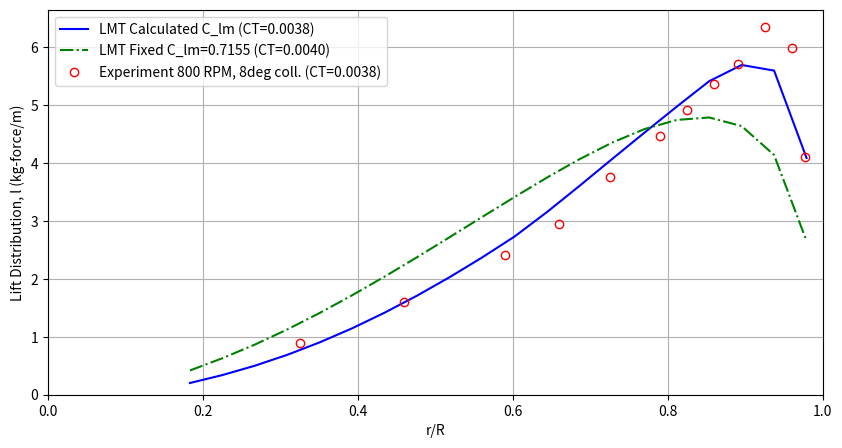
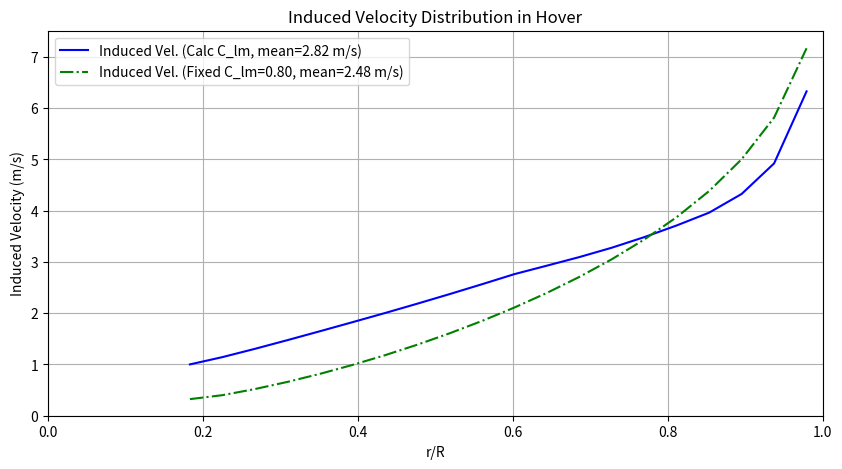

Reproduce these figures in Python, in order.
import numpy as np
import matplotlib.pyplot as plt
from scipy.interpolate import interp1d, RectBivariateSpline

# --- Constants ---
RHO = 1.225  # Air density (kg/m^3)

class RotorBladeLMT:
    def __init__(self, R, blade_root_R,num_blades, chord_dist, twist_dist, pitch_0_75,
                 Omega, num_stations=40, airfoil_lift_slope=2*np.pi):
        self.R = R
        self.blade_root_R = blade_root_R
        self.b = num_blades # Number of blades
        self.Omega = Omega
        self.num_stations = num_stations

        # Discretize blade
        # x_coords are the START of each segment/root of elliptic wing
        # x_nodes are the midpoints of these segments for BET, and also tip of elliptic wing
        self.x_eta = np.linspace(self.blade_root_R/self.R, 1.0, num_stations + 1) # Nodes from 0.1625R to R
        self.x_coords = np.array(self.x_eta[:-1]) # Radial stations (roots of elliptic wings, start of segments)
        self.segment_widths = np.array(np.diff(self.x_eta))
        self.x_mid_points = np.array(self.x_coords + self.segment_widths / 2) # Midpoints of segments
        
        print(f"Debug - x_eta: {self.x_eta}")
        print(f"Debug - x_coords: {self.x_coords}")
        print(f"Debug - segment_widths: {self.segment_widths}")
        print(f"Debug - x_mid_points: {self.x_mid_points}")
        print(f"Debug - x_mid_points type: {type(self.x_mid_points)}")

        if callable(chord_dist):
            self.c_dist = np.array(chord_dist(self.x_mid_points))
        elif isinstance(chord_dist, (int, float)):
            self.c_dist = np.full(self.num_stations, chord_dist)
        else:
            self.c_dist = np.array(chord_dist)

        # Twist distribution and collective pitch
        # twist_dist is function deg(eta), pitch_0_75 is in degrees
        # Total pitch = collective_at_0.75 - twist_at_0.75 + twist_at_eta
        if callable(twist_dist):
            twist_at_0_75 = twist_dist(0.75)
            twist_values = np.array([twist_dist(x) for x in self.x_mid_points])
            self.theta_dist_rad = np.deg2rad(pitch_0_75 - twist_at_0_75 + twist_values)
        else: # Assuming pitch_0_75 is the actual pitch distribution if twist_dist is None
            # Convert pitch_0_75 to radians and create an array of the same size as x_mid_points
            pitch_rad = np.deg2rad(pitch_0_75)
            self.theta_dist_rad = np.full(self.num_stations, pitch_rad, dtype=np.float64)
            print(f"Debug - theta_dist_rad shape: {self.theta_dist_rad.shape}")
            print(f"Debug - theta_dist_rad type: {type(self.theta_dist_rad)}")
            print(f"Debug - theta_dist_rad: {self.theta_dist_rad}")

        if callable(airfoil_lift_slope):
            self.a_lift_slope_dist = airfoil_lift_slope(self.x_mid_points)
        else:
            self.a_lift_slope_dist = np.full_like(self.x_mid_points, airfoil_lift_slope)

        # Elliptic wing properties
        # self.x_coords are the roots x_i of the elliptic wings
        self.b_i = self.R * (1.0 - self.x_coords) # Span of i-th elliptic wing (Eq. 32)

        # Precompute H function integrator components (from Appendix A-1, A-3)
        # g(x,y) = 0.5 * (x*sqrt(1-x^2) + asin(x) - y*sqrt(1-y^2) - asin(y))
        # H(x,y) = -C_i/3 * ((1-x)^1.5 - (1-y)^1.5) + V_ic * g(x,y)
        # For LMT, C_i (related to circulation coefficient) is not used directly like this
        # Instead, H is derived from integrating sqrt(1-xi^2) for m_i (Eq. 47)
        # The H in appendix A.3-7 for m_i comes from int(sqrt(1-xi^2))dx
        # Integral of sqrt(1-x^2)dx = 0.5 * (x*sqrt(1-x^2) + asin(x))

        
        def H_integrand_func(xi_val):
            # xi_val is a scalar or array
            # Handles cases where xi_val is outside [-1, 1] by clipping for sqrt
            # However, xi should always be within [-1, 1] by definition of elliptic wing
            xi_clipped = np.clip(xi_val, -1.0, 1.0)
            return 0.5 * (xi_clipped * np.sqrt(1 - xi_clipped**2) + np.arcsin(xi_clipped))

        self.H_integrand_func = H_integrand_func
        
        # Data for C_lm (attenuation coefficient) from a typical Fig 14 in PDF
        # Z/R values for columns, r/R values for rows
        # This is a crude digitization. A proper source or function would be better.
        self.clm_r_R_pts = np.array([0.2, 0.6, 0.8, 0.9, 0.95, 0.975, 1.0]) # approximating Fig 14 r/R
        self.clm_Z_R_pts = np.array([0.0, 0.1, 0.2, 0.3, 0.4, 0.5, 0.75, 1.0, 1.5, 2.0])
        # C_lm values, digitized crudely
        # clm_data = np.array([
        #     [1.0, 0.82, 0.70, 0.60, 0.52, 0.45, 0.35, 0.28, 0.18, 0.13], # r/R=0.2
        #     [1.0, 0.85, 0.75, 0.67, 0.60, 0.54, 0.43, 0.35, 0.23, 0.17], # r/R=0.6
        #     [1.0, 0.88, 0.79, 0.72, 0.66, 0.60, 0.49, 0.40, 0.27, 0.20], # r/R=0.8
        #     [1.0, 0.90, 0.83, 0.77, 0.71, 0.66, 0.55, 0.46, 0.31, 0.23], # r/R=0.9
        #     [1.0, 0.92, 0.86, 0.81, 0.76, 0.71, 0.60, 0.51, 0.35, 0.26], # r/R=0.95
        #     [1.0, 0.93, 0.88, 0.84, 0.79, 0.75, 0.64, 0.55, 0.38, 0.29], # r/R=0.975
        #     [1.0, 0.93, 0.88, 0.84, 0.79, 0.75, 0.64, 0.55, 0.38, 0.29]  # r/R=1.0 (approx)
        # ])
        # clm_data = np.array([
        #             [1.0, 0.88, 0.76, 0.66, 0.58, 0.52, 0.40, 0.33, 0.23, 0.18], # r/R=0.2
        #             [1.0, 0.91, 0.82, 0.74, 0.67, 0.61, 0.50, 0.42, 0.30, 0.24], # r/R=0.6
        #             [1.0, 0.93, 0.86, 0.79, 0.73, 0.68, 0.58, 0.50, 0.36, 0.28], # r/R=0.8
        #             [1.0, 0.94, 0.88, 0.82, 0.77, 0.72, 0.63, 0.56, 0.42, 0.34], # r/R=0.9
        #             [1.0, 0.95, 0.90, 0.85, 0.80, 0.76, 0.68, 0.61, 0.47, 0.39], # r/R=0.95
        #             [1.0, 0.95, 0.91, 0.86, 0.82, 0.78, 0.71, 0.65, 0.51, 0.43], # r/R=0.975
        #             [1.0, 0.96, 0.92, 0.88, 0.84, 0.80, 0.73, 0.68, 0.54, 0.46]  # r/R=1.0 (approximated from graph)
        #         ])
        # C_lm values calculated from the NACA TR 1184 hover model in naca_caluculated_and_plot.py
        clm_data = np.array([
            [1.0000, 0.8975, 0.7983, 0.7052, 0.6201, 0.5441, 0.3926, 0.2876, 0.1656, 0.1045], # r/R=0.2
            [1.0000, 0.8613, 0.7348, 0.6269, 0.5377, 0.4645, 0.3325, 0.2470, 0.1480, 0.0965], # r/R=0.6
            [1.0000, 0.7880, 0.6301, 0.5214, 0.4433, 0.3839, 0.2813, 0.2147, 0.1344, 0.0901], # r/R=0.8
            [1.0000, 0.6817, 0.5270, 0.4397, 0.3798, 0.3340, 0.2524, 0.1969, 0.1268, 0.0865], # r/R=0.9
            [1.0000, 0.5775, 0.4583, 0.3926, 0.3454, 0.3078, 0.2376, 0.1878, 0.1229, 0.0846], # r/R=0.95
            [1.0000, 0.5077, 0.4209, 0.3683, 0.3280, 0.2947, 0.2302, 0.1832, 0.1209, 0.0836], # r/R=0.975
            [1.0000, 0.4303, 0.3828, 0.3438, 0.3105, 0.2815, 0.2228, 0.1787, 0.1189, 0.0827], # r/R=1.0
        ])
        # C_lm values calculated from the NACA TR 1184 hover model with verified mode in naca_caluculated_and_plot.py
        # clm_data = np.array([
        #     [1.0000, 0.8975, 0.7983, 0.7052, 0.6202, 0.5441, 0.3926, 0.2876, 0.1656, 0.1045], # r/R=0.2
        #     [1.0000, 0.8613, 0.7348, 0.6269, 0.5377, 0.4645, 0.3325, 0.2470, 0.1480, 0.0965], # r/R=0.6
        #     [1.0000, 0.7880, 0.6301, 0.5214, 0.4433, 0.3839, 0.2813, 0.2147, 0.1344, 0.0901], # r/R=0.8
        #     [1.0000, 0.6817, 0.5270, 0.4397, 0.3798, 0.3340, 0.2524, 0.1969, 0.1268, 0.0865], # r/R=0.9
        #     [1.0000, 0.5775, 0.4583, 0.3926, 0.3454, 0.3078, 0.2376, 0.1878, 0.1229, 0.0846], # r/R=0.95
        #     [1.0001, 0.5078, 0.4210, 0.3683, 0.3280, 0.2947, 0.2302, 0.1833, 0.1209, 0.0837], # r/R=0.975
        #     [0.0095, 0.0041, 0.0036, 0.0033, 0.0029, 0.0027, 0.0021, 0.0017, 0.0011, 0.0008], # r/R=1.0
        # ])


        self.clm_interpolator = RectBivariateSpline(self.clm_r_R_pts, self.clm_Z_R_pts, clm_data, kx=1, ky=1)


    def get_C_lm(self, r_R_station, Z_R):
        # r_R_station is eta, Z_R is normalized wake distance
        # Clamp Z_R to avoid extrapolation issues with sparse data
        Z_R_clipped = np.clip(Z_R, self.clm_Z_R_pts.min(), self.clm_Z_R_pts.max())
        r_R_clipped = np.clip(r_R_station, self.clm_r_R_pts.min(), self.clm_r_R_pts.max())
        return self.clm_interpolator(r_R_clipped, Z_R_clipped, grid=False)

    # g function from Appendix A-1 (A.1-5)
    def g(self, x, y):
        return 0.5 * (x*np.sqrt(1-x**2) + np.arcsin(x) - y*np.sqrt(1-y**2) - np.arcsin(y))

    # C_i function from Appendix A-3 (A.3-2)
    def C_i(self, x_i):
        return self.Omega * self.R * (1 - x_i) / 2.0 # x_i is non-dimensional root coordinate of i-th elliptic wing
    
    # H function from Appendix A-3 (A.3-6, A.3-7)
    def H(self, x_i, V_i_c, x, y):
        return -self.C_i(x_i)/3.0 * ((1-x)**1.5 - (1-y)**1.5) + self.g(x,y) * V_i_c

    # These are used in the solve_delta_v_one_blade_gemini method

    def get_V_i_c(self, x_i_root_nondim):
        """
        Calculates V_i,c, the airspeed at the center of the span of the i-th elliptic wing.
        Corresponds to Eq. (33) or A.3-2. For hover, V (forward speed) is 0.
        """
        return self.Omega * self.R * (1 + x_i_root_nondim) / 2.0

    # def calculate_H_integral_for_A3(self, xi_upper, xi_lower):
    #     """
    #     Calculates the H integral term from the denominator of K_i in A.3-8/A.3-9.
    #     This is Integral_{xi_lower}^{xi_upper} sqrt(1-xi^2) d(xi).
    #     It uses your existing H_integrand_func.
    #     """
    #     # self.H_integrand_func already clips the inputs to [-1, 1]
    #     return self.H_integrand_func(xi_upper) - self.H_integrand_func(xi_lower)

    def get_local_xi(self, x_global_nondim, x_i_root_nondim):
        """
        Transforms a global blade station x to the local coordinate xi for the i-th elliptic wing.
        Corresponds to Eq. (35).
        """
        denominator = 1.0 - x_i_root_nondim
        if abs(denominator) < 1e-9:
            return 0.0 # Wing has zero span, xi is undefined but can be set to 0.
        return (2 * x_global_nondim - (1 + x_i_root_nondim)) / denominator    
    
    # The following helper function to be used with solve_delta_v_one_blade_gemini
    def get_m_i_avg_on_strip_k(self, i_wing, k_strip):
        """
        Calculates the average mass flow rate (kg/s) of the i-th elliptic wing
        over the k-th strip, based on an approximation of Eq. (47).
        
        Args:
            i_wing (int): The index of the virtual elliptic wing (0 to n-1).
            k_strip (int): The index of the blade strip being analyzed (0 to n-1).
            
        Returns:
            float: The average mass flow rate in kg/s.
        """
        # Properties of the i-th elliptic wing
        x_i_root = self.x_coords[i_wing]
        b_i_span = self.b_i[i_wing] # Physical span in meters
        V_i_c = self.get_V_i_c(x_i_root)

        # Properties of the k-th strip (where the evaluation is happening)
        x_k_mid = self.x_mid_points[k_strip]
        U_k_strip = self.Omega * self.R * x_k_mid

        # Check if the strip midpoint is even within the elliptic wing's span
        if x_k_mid < x_i_root:
            return 0.0 # No contribution

        # Calculate the local xi coordinate for the strip's midpoint on the i-th wing
        xi_k_on_i = self.get_local_xi(x_k_mid, x_i_root)
        
        # The geometric factor from the elliptic distribution
        # Ensure argument to sqrt is non-negative
        sqrt_val = 1.0 - xi_k_on_i**2
        if sqrt_val < 0:
            geom_factor = 0.0
        else:
            geom_factor = np.sqrt(sqrt_val)

        # Airspeed ratio
        airspeed_ratio = U_k_strip / V_i_c if V_i_c > 1e-6 else 1.0

        # The integrand of Eq. (47) evaluated at the strip midpoint
        # Units: (kg/m^3) * (m/s) * m = kg/s
        m_i_avg = RHO * V_i_c * b_i_span * airspeed_ratio * geom_factor
        
        # The formula in the PDF is an integral over the strip, divided by the strip width.
        # Since we are approximating the integral by taking the value at the midpoint,
        # this value itself is the average value.
        # Integral I(x)dx / Delta_x ≈ I(x_mid)*Delta_x / Delta_x = I(x_mid)
        
        return m_i_avg

    # Replace your existing solve_delta_v_one_blade with this one.

    def solve_delta_v_one_blade_gemini(self, v_total_at_blade_rad):
        """
        Solves for delta_v_i using a dimensionally consistent algebraic force balance.
        This version balances forces PER UNIT SPAN (N/m).
        """
        delta_v = np.zeros(self.num_stations)
        
        U_prime = self.Omega * self.R * self.x_mid_points

        for k_wing in range(self.num_stations):
            # Properties for the k_wing-th strip
            U_k_prime = U_prime[k_wing]
            theta_k_prime = self.theta_dist_rad[k_wing]
            c_k_prime = self.c_dist[k_wing]
            a_k_prime = self.a_lift_slope_dist[k_wing]
            strip_width_dim = self.segment_widths[k_wing] * self.R

            # --- Numerator Calculation (Units: N/m) ---
            
            # Part 1: Aerodynamic driving term from geometric pitch
            num_term_aero_drive = 0.5 * RHO * U_k_prime**2 * c_k_prime * a_k_prime * theta_k_prime

            # Part 2: Aerodynamic damping from known total inflow (wake + previous self-induced)
            # v_total_at_blade_rad is the total inflow from the previous main iteration.
            num_term_aero_damp = 0.5 * RHO * U_k_prime * c_k_prime * a_k_prime * v_total_at_blade_rad[k_wing]

            # Part 3: Momentum effect from previous elliptic wings
            sum_mom_prev_wings_per_span = 0.0
            for j_wing in range(k_wing):
                m_j_avg_k = self.get_m_i_avg_on_strip_k(j_wing, k_wing) # m_j_avg over strip k
                # (2 * m * dv) is Force (N). Divide by strip width to get N/m.
                sum_mom_prev_wings_per_span += (2 * m_j_avg_k * delta_v[j_wing]) / strip_width_dim
            
            numerator = num_term_aero_drive - num_term_aero_damp - sum_mom_prev_wings_per_span

            # --- Denominator Calculation (Coefficient of Δv_k, Units: kg/(m*s)) ---
            
            # Part 1: From aerodynamic lift's dependence on Δv_k
            # dL/d(phi) * d(phi)/d(Δv_k) = (0.5*rho*U^2*c*a) * (1/U) = 0.5*rho*U*c*a
            denom_term_aero = 0.5 * RHO * U_k_prime * c_k_prime * a_k_prime

            # Part 2: From momentum equation's dependence on Δv_k
            m_k_avg_k = self.get_m_i_avg_on_strip_k(k_wing, k_wing) # m_k_avg over strip k
            # d(MomentumRate/Span)/d(Δv_k) = (2 * m_k_avg_k) / strip_width_dim
            denom_term_momentum = (2 * m_k_avg_k) / strip_width_dim
            
            denominator = denom_term_aero + denom_term_momentum
            
            if abs(denominator) < 1e-9:
                delta_v[k_wing] = 0.0
            else:
                delta_v[k_wing] = numerator / denominator
                
        return delta_v
    
    def solve_delta_v_one_blade(self, v_lm): 
        """
        Solves for delta_v_i for a single blade, given the total incident induced velocity.
        Uses Appendix A-3 (Eq. A.3-8, A.3-9).
        v_total_at_blade_rad: induced velocity at blade element midpoints from all sources, 
        v_lprime_mprime_j.
        """
        delta_v = np.zeros(self.num_stations)
        
        # For hover, V_N = 0 (no climb/descent), U_i' = Omega * R * x_i'_c (Eq. 40 simplified)
        # x_i'_c are self.x_mid_points
        V_N = 0.0
        U_prime = self.Omega * self.R * self.x_mid_points # Airspeed at segment midpoints

        # Iterate for each segment (i_prime in PDF notation)
        for i_prime in range(self.num_stations): # i_prime is 0 to num_stations-1
            # This i_prime corresponds to the i-th *strip* in Appendix A-3 terms
            # And we are solving for delta_v[i_prime]
            
            # Properties for the i_prime-th strip (blade element theory part)
            x_i_prime_c = self.x_mid_points[i_prime]
            U_i_prime = U_prime[i_prime]
            theta_i_prime = self.theta_dist_rad[i_prime]
            c_i_prime = self.c_dist[i_prime]
            a_i_prime = self.a_lift_slope_dist[i_prime]
            
            # Inflow angle phi_i_prime (Eq. 45)
            # v_total_at_blade_rad[i_prime] includes self-induction from Delta_v_0 to Delta_v_{i-1}
            # and the wake contribution.
            # For solving Delta_v_k, we need the sum of Delta_v_0 to Delta_v_k (approx)
            # This makes it slightly implicit. Let's use current v_total for phi.
            # if U_i_prime < 1e-6 : # Avoid division by zero if Omega or R or x_mid is zero
            #     phi_i_prime = 0
            # else:
            #     phi_i_prime = v_total_at_blade_rad[i_prime] / U_i_prime

            # Numerator term based on Blade Element Theory (LHS of balance, from Eq. 39)
            # L_bet_strip = 0.5 * RHO * U_i_prime**2 * c_i_prime * a_i_prime * (theta_i_prime - phi_i_prime)
            # This term from Appendix A-3 (A.3-8, A.3-9) is (theta * U - V_N - v_inflow_m)
            # where v_inflow_m is sum of previous delta_v contributions.
            # For hover, V_N = 0. v_inflow_m = sum_{j=0}^{i-1} delta_v[j] * H_contrib_j
            
            # Sum of known delta_v contributions to inflow at station i_prime
            # And sum of m_i * delta_v_i for RHS of Eq 39
            sum_LHS_known_dv_terms = 0 # Sum of Δv_j * H(ξ_kj_upper, ξ_kj_lower) for j < i_prime
            sum_RHS_m_dv_terms = 0 # Sum of 2 * m_i * Δv_i for i < i_prime
            x_strip_start = self.x_eta[i_prime]
            x_strip_end   = self.x_eta[i_prime+1]

            x_i_root = self.x_coords[i_prime]
            V_i_c = self.Omega * self.R * (1 + x_i_root) / 2.0
            xi_ii_prime_lower = (2*x_strip_start - (1+x_i_root)) / (1-x_i_root) if (1-x_i_root) !=0 else 0 # Eq A.3-4
            xi_ii_prime_upper = (2*x_strip_end - (1+x_i_root)) / (1-x_i_root) if (1-x_i_root) !=0 else 0 # Eq A.3-3
            
            # Ensure xi within [-1,1] for physical validity of elliptic wing theory
            xi_ii_prime_lower = np.clip(xi_ii_prime_lower, -1.0, 1.0)
            xi_ii_prime_upper = np.clip(xi_ii_prime_upper, -1.0, 1.0)

            numerator = U_i_prime*theta_i_prime - V_N - v_lm[i_prime]
            # denominator = 1 + 2*self.R*(1 - x_i_root)**2/(a_i_prime*c_i_prime*self.segment_widths[i_prime]*U_i_prime)*self.H(x_i_root, V_i_c, xi_ii_prime_upper, xi_ii_prime_lower)
            if i_prime > 0:
                for i_wing in range(i_prime): # i_wing-th eliptic wing from 0 to i_prime-1
                    # Elliptic wing i_wing has root x_i_root = self.x_coords[i_wing]
                    # Strip i_prime is between x_eta[i_prime] and x_eta[i_prime+1]
                    
                    # V_i_c for m_i (Eq. 33 simplified for hover)
                    x_i_root = self.x_coords[i_wing] # root of elliptic wing i_wing
                    V_i_c = self.Omega * self.R * (1 + x_i_root) / 2.0
                    
                    # Calculate m_i for elliptic wing i_wing evaluated over strip i_prime (Eq. 47)
                    # xi_lower/upper for transforming strip i_prime's bounds to elliptic wing i_wing's coords
                    # Eq 35: xi = (2x - (1+x_i))/(1-x_i)

                    xi_ii_prime_lower = (2*x_strip_start - (1+x_i_root)) / (1-x_i_root) if (1-x_i_root) !=0 else 0 # Eq A.3-4
                    xi_ii_prime_upper = (2*x_strip_end - (1+x_i_root)) / (1-x_i_root) if (1-x_i_root) !=0 else 0 # Eq A.3-3
                    
                    # Ensure xi within [-1,1] for physical validity of elliptic wing theory
                    xi_ii_prime_lower = np.clip(xi_ii_prime_lower, -1.0, 1.0)
                    xi_ii_prime_upper = np.clip(xi_ii_prime_upper, -1.0, 1.0)

                    numerator -= (1 + 2*self.R*(1 - x_i_root)**2/(a_i_prime*c_i_prime*self.segment_widths[i_prime]*U_i_prime)*self.H(x_i_root, V_i_c, xi_ii_prime_upper, xi_ii_prime_lower))*delta_v[i_wing] 
                    # denominator = 1 + 2*self.R*(1 - x_i_root)**2/(a_i_prime*c_i_prime*self.segment_widths[i_prime]*U_i_prime)*self.H(x_i_root, V_i_c, xi_ii_prime_upper, xi_ii_prime_lower)


                        
                #     # Integral part for m_i_bar (H function from Appendix A.3-7)
                #     # This represents integral(sqrt(1-xi^2)) d(xi) * (U_i_prime/V_i_c)
                #     # but Eq 47 has (Omega*R*x + Vsin(psi)) / V_i_c. For hover, (Omega*R*x_i_prime_c)/V_i_c                # The H in Appendix A-3 (A.3-6, A.3-7) is directly related to m_i
                #     # m_i = rho * pi * (R*(1-x_i)/2)^2 * V_i,c * H_from_integral_of_sqrt_1_minus_xi_sq
                #     # Let's use Eq 47 properly for m_i
                #     term_H = self.H_integrand_func(xi_ii_prime_upper) - self.H_integrand_func(xi_ii_prime_lower)
                    
                #     # Airspeed ratio for Eq 47: (Omega*R*x_i_prime_c + V*np.sin(psi_j))/ V_i_c. V = 0 for hovering.
                #     airspeed_ratio_for_mi = (self.Omega * self.R * x_i_prime_c) / V_i_c if V_i_c != 0 else 1.0
                    
                #     m_i_over_strip_i_prime = (RHO * np.pi * (self.b_i[i_wing]/2.0)**2 * V_i_c) * airspeed_ratio_for_mi * term_H / self.segment_widths[i_prime] # Average m_j over strip
                    
                #     # m_i_over_strip_i_prime = RHO*self.R/(2.0*self.segment_widths[i_prime])*(1-x_i_root)**2*self.H(x_i_root, V_i_c, xi_ii_prime_upper, xi_ii_prime_lower)
                    
                #     sum_RHS_m_dv_terms += 2 * m_i_over_strip_i_prime * delta_v[i_wing]

                #     # Contribution of delta_v[i_wing] to induced velocity at x_i_prime_c
                #     # This is 1 if x_i_prime_c is within span of elliptic wing i_wing, 0 otherwise
                #     # Span of elliptic wing i_wing is [x_i_root, 1.0]
                #     if x_i_prime_c >= x_i_root - 1e-6 : # x_i_prime_c is covered by wing i
                #         sum_LHS_known_dv_terms += delta_v[i_wing] 
                # # Now solve for delta_v[i_prime]
                # # L_bet_strip = sum_RHS_m_dv_terms + 2 * m_k_over_strip_k * delta_v[i_prime]
                # # And phi_k_prime depends on delta_v[i_prime]
                # # L_bet_strip = A * (theta_i_prime - (sum_LHS_known_dv_terms + delta_v[i_prime]) / U_i_prime)
                # # A * (theta_i_prime - sum_LHS_known_dv_terms/U_i_prime - delta_v[i_prime]/U_i_prime) = sum_RHS_m_dv_terms + 2*m_k*delta_v[i_prime]
                # # A*theta_mod - A*delta_v[i_prime]/U_i_prime = sum_RHS_m_dv_terms + 2*m_k*delta_v[i_prime]
                # # A*theta_mod - sum_RHS_m_dv_terms = delta_v[i_prime] * (A/U_i_prime + 2*m_k)
                
                # A_const = 0.5 * RHO * U_i_prime**2 * c_i_prime * a_i_prime
                # theta_modified = theta_i_prime - sum_LHS_known_dv_terms / U_i_prime if U_i_prime > 1e-6 else theta_i_prime

                # # m_k_over_strip_k (for the i_prime-th elliptic wing itself, over strip i_prime)
                # x_k_root = self.x_coords[i_prime]
                # V_k_c = self.Omega * self.R * (1 + x_k_root) / 2.0
                
                # xi_kk_lower = (2*self.x_eta[i_prime] - (1+x_k_root)) / (1-x_k_root) if (1-x_k_root) !=0 else 0
                # xi_kk_upper = (2*self.x_eta[i_prime+1] - (1+x_k_root)) / (1-x_k_root) if (1-x_k_root) !=0 else 0
                # xi_kk_lower = np.clip(xi_kk_lower, -1.0, 1.0)
                # xi_kk_upper = np.clip(xi_kk_upper, -1.0, 1.0)
                # term_H_k = self.H_integrand_func(xi_kk_upper) - self.H_integrand_func(xi_kk_lower)
                # airspeed_ratio_for_mk = (self.Omega * self.R * x_i_prime_c) / V_k_c if V_k_c !=0 else 1.0

                # m_k_over_strip_k = (RHO * np.pi * (self.b_i[i_prime]/2.0)**2 * V_k_c) * \
                #                    airspeed_ratio_for_mk * term_H_k / (self.R*self.segment_widths[i_prime])
                
                # numerator = A_const * theta_modified - sum_RHS_m_dv_terms
                # denominator = (A_const / U_i_prime if U_i_prime > 1e-6 else 0) + 2 * m_k_over_strip_k
                
                # if np.abs(denominator) < 1e-9: # Avoid division by zero / instability
                #     delta_v[i_prime] = 0 
                # else:
                #     delta_v[i_prime] = numerator / denominator
            denominator = 1 + 2*self.R*(1 - x_i_root)**2/(a_i_prime*c_i_prime*self.segment_widths[i_prime]*U_i_prime)*self.H(x_i_root, V_i_c, xi_ii_prime_upper, xi_ii_prime_lower)
            
            delta_v[i_prime] = numerator / denominator
            
        # print ('delta_v: ',delta_v)       
        return delta_v
# Add this corrected main solver method inside your RotorBladeLMT class
# It replaces the previous version of solve_delta_v_appendix_A3

    def solve_delta_v_appendix_A3(self, v_im_at_strips, V_N_at_strips):
        """
        Solves for delta_v_i using the recursive formulas from NAL TR-657 Appendix A-3.
        This version correctly uses the H function from A.3-7, making K_i dimensionless.

        Args:
            v_im_at_strips (np.array): Induced velocity from preceding blades (wake) at each strip midpoint.
            V_N_at_strips (np.array):  Normal component of freestream velocity at each strip midpoint.
        Returns:
            np.array: The calculated delta_v values for each station.
        """
        delta_v = np.zeros(self.num_stations)
        # K_values = np.zeros(self.num_stations)

        for i_strip in range(self.num_stations):
            # --- Calculate K_i for the current strip ---
            # K_i = [2*R*(1-x_i)^2 * H_function_i] / [a_i*c_i*Delta_x_i*U_i]
            
            # Properties of the i_strip-th STRIP
            x_i_root = self.x_coords[i_strip]
            x_i_strip_end = self.x_eta[i_strip + 1]
            U_i_strip = self.Omega * self.R * self.x_mid_points[i_strip]
            a_i_strip = self.a_lift_slope_dist[i_strip]
            c_i_strip = self.c_dist[i_strip]
            Delta_x_i_strip_nondim = self.segment_widths[i_strip]

            # Calculate the H function value for the i-th wing over the i-th strip
            V_i_c = self.get_V_i_c(x_i_root) # Airspeed at center of i-th elliptic wing
            xi_i_i = -1.0
            xi_i_iplus1 = self.get_local_xi(x_i_strip_end, x_i_root)
            xi_i_iplus1 = np.clip(xi_i_iplus1, -1.0, 1.0) # Ensure within physical bounds
            # print(f'Debug: strip i={i_strip}, xi_i_i={xi_i_i:.4f}, xi_i_iplus1={xi_i_iplus1:.4f}')
            # Use your H function which implements A.3-7
            H_function_i_value = self.H(x_i_root, V_i_c, xi_i_iplus1, xi_i_i)

            # Assemble K_i
            K_i_numerator = 2 * self.R * (1 - x_i_root)**2 * H_function_i_value
            K_i_denominator = a_i_strip * c_i_strip * Delta_x_i_strip_nondim * U_i_strip
            
            K_i = 0.0
            if abs(K_i_denominator) > 1e-9:
                K_i = K_i_numerator / K_i_denominator
            
            # K_values[i_strip] = K_i

            # --- Calculate the numerator of the Δv_i expression ---
            # Numerator = (θᵢUᵢ - Vɴ - vᵢₘ) - sum_{j=1}^{i-1} (KⱼΔvⱼ)
            
            theta_i_strip = self.theta_dist_rad[i_strip]
            num_part1 = (theta_i_strip * U_i_strip) - V_N_at_strips[i_strip] - v_im_at_strips[i_strip]

            num_part2_sum = 0.0
            if i_strip > 0:
                # The K_j values for previous steps must be re-calculated because the H function
                # depends on the properties of the strip it's being evaluated over.
                # The K_j in the sum is K_j evaluated for the i-th strip.
                # This makes the formula A.3-9 more complex than it appears.
                # Let's re-read A.3-9: Δv_i' = ( ... - sum_{j=1}^{i'-1} Δv_j * H(...) / (...) ) / (1 + H(...) / (...))
                # The H(...) term is always evaluated for the i'-th strip.
                # This means my previous implementation of the sum was wrong.
                
                # Let's re-implement the sum term carefully.
                # The term multiplying Δv_j is not K_j, but a new factor based on the i-th strip.
                sum_term = 0.0
                for j_prev_wing in range(i_strip):
                    
                    # Properties of the j-th wing and i-th strip
                    x_j_root = self.x_coords[j_prev_wing]
                    wing_j_start = x_j_root
                    wing_j_end = 1.0
                    strip_i_start = self.x_eta[i_strip]
                    strip_i_end = self.x_eta[i_strip + 1]

                    H_func_j_over_i = 0.0
                    
                    # Convert the global overlap coordinates to the local xi coordinates of the j-th wing
                    xi_j_lower = self.get_local_xi(strip_i_start, x_j_root)
                    xi_j_upper = self.get_local_xi(strip_i_end, x_j_root)
                    
                    # These xi values should now be safely within [-1, 1] by construction.
                    # We add a clip here as a final safety measure against floating point inaccuracies.
                    xi_j_lower = np.clip(xi_j_lower, -1.0, 1.0)
                    xi_j_upper = np.clip(xi_j_upper, -1.0, 1.0)
                    # print(f'Debug: strip i={i_strip}, wing j={j_prev_wing}, xi_j_lower={xi_j_lower:.4f}, xi_j_upper={xi_j_upper:.4f}')
                    # Calculate the H function for the j-th wing over the valid overlapping part of the i-th strip
                    V_j_c = self.get_V_i_c(x_j_root)
                    H_func_j_over_i = self.H(x_j_root, V_j_c, xi_j_upper, xi_j_lower)
                
                    # This is the coefficient of Δv_j in the equation for strip i
                    # Note: The paper's K_j is defined as the coefficient of delta_v_j.
                    # K_j = [2*R*(1-x_j)^2 * H_j_on_i] / [a_i*c_i*Delta_x_i*U_i]
                    K_j_on_i_numerator = 2 * self.R * (1 - x_j_root)**2 * H_func_j_over_i
                    
                    coeff_dv_j = 0.0
                    if abs(K_i_denominator) > 1e-9:
                         coeff_dv_j = 1 + K_j_on_i_numerator / K_i_denominator
                    
                    sum_term += coeff_dv_j * delta_v[j_prev_wing]
                
                num_part2_sum = sum_term

            total_numerator = num_part1 - num_part2_sum

            # --- Calculate the denominator of the Δv_i expression ---
            total_denominator = 1.0 + K_i

            # --- Solve for Δv_i ---
            if abs(total_denominator) < 1e-9:
                delta_v[i_strip] = 0.0
            else:
                delta_v[i_strip] = total_numerator / total_denominator
            # print(f'Debug: i={i_strip}, K_i={K_i:.4f}, Numerator={total_numerator:.4f}, Denominator={total_denominator:.4f}, Δv_i={delta_v[i_strip]:.4f}')
                
        return delta_v

    def calculate_v_induced_self(self, delta_v):
        """ 
        Calculates v_ijk (self-induced by current blade) at midpoints. Eq 37 
        delta_v is from solve_delta_v_one_blade
        """
        v_self = np.zeros(self.num_stations)
        for i_station in range(self.num_stations): # For each station on the blade
            x_eval = self.x_mid_points[i_station]
            current_v_sum = 0
            for i_prime in range(self.num_stations): # Sum contributions from all elliptic wings
                # Elliptic wing i_prime has root x_k = self.x_coords[i_prime]
                # It influences x_eval if x_eval is within its span [x_k, 1.0]
                if x_eval >= self.x_coords[i_prime] -1e-6: # x_eval is covered by wing k
                    current_v_sum += delta_v[i_prime]
            v_self[i_station] = current_v_sum
        return v_self

    def calculate_lift_distribution(self, v_total_rad):
        """ Calculates lift distribution l(x) using Eq 38. """
        U = self.Omega * self.R * self.x_mid_points
        phi = np.zeros_like(U)
        # only calculate phi where U is not zero
        non_zero_U_indices = U > 1e-6
        phi[non_zero_U_indices] = v_total_rad[non_zero_U_indices] / U[non_zero_U_indices]
        
        l_dist = 0.5 * RHO * U**2 * self.c_dist * self.a_lift_slope_dist * (self.theta_dist_rad - phi)
        return l_dist

    def hover_iteration(self, C_T_guess=0.005, method=2, use_wake_attenuation=True, fixed_Clm=None,
                        max_iter=100, tol=1e-5):
        """ 
        Iteratively solves for induced velocity in hover. 
        delta_tb = (2*pi)/(b*Omega) so there is always a blade passing over the space-fixed element lm.
        In hover, all b blades experience the same lift distribution. Thus, it sufices to find the 
        lift distribtion of single blade and multiply by b.
        """
        # Initial guess for v_0 (average induced velocity) for C_lm calculation
        v0_guess = self.Omega * self.R * np.sqrt(C_T_guess / 2.0)
        delta_psi = 2*np.pi / self.b
        delta_tb = delta_psi / self.Omega # Eq 56
        Z_val = v0_guess * delta_tb # Distance wake element travels
        Z_R_val = Z_val / self.R
        V_N = 0.0
        # Initial guess for total induced velocity at blade elements (midpoints)
        v_total_iter = np.full(self.num_stations, v0_guess) # Start with uniform inflow

        print(f"Initial v0_guess: {v0_guess:.3f} m/s, Z/R: {Z_R_val:.3f}")
        # TODO: identify how many iterations should the j-iteration have.
        # v_wake_contribution = np.zeros(self.num_stations)
        for iteration in range(max_iter): #the outermost j-iteration in figure 10, i.e. j-iteration.
            v_wake_contribution = np.zeros(self.num_stations)
            if use_wake_attenuation and self.b > 1:
                if fixed_Clm is not None:
                    C_lm_values = np.full(self.num_stations, fixed_Clm)
                else:
                    # Calculate Z/R for each station based on the local induced velocity from the previous iteration.
                    # Z_val is now an array.
                    Z_val_array = v_total_iter * delta_tb # Distance wake element travels at each station
                    Z_R_val_array = Z_val_array / self.R   # Normalized distance, now an array.

                    # The get_C_lm function is called with two arrays of the same size.
                    C_lm_values = self.get_C_lm(self.x_mid_points, Z_R_val_array)
                
                # Wake contribution is from (b-1) other blades, each inducing approx v_total_iter/b
                # Attenuated by C_lm
                # v_per_blade_previous_rev = v_total_iter / self.b # Approximate
                # v_wake_contribution = C_lm_values * (self.b - 1) * v_per_blade_previous_rev
                v_wake_contribution = C_lm_values  * v_total_iter
            # The delta_v solver needs the total v_induced at the blade to calculate phi
            # This v_total_iter is from the *previous* global iteration
            # if hasattr(self, 'solve_delta_v_appendix_A3'):
            if method == 2:
                # For hover, V_N is zero. v_im is the wake contribution.
                V_N_at_strips = np.zeros(self.num_stations)
                delta_v = self.solve_delta_v_appendix_A3(v_wake_contribution, V_N_at_strips)
            elif method == 3: # Fallback to your original solver
                delta_v = self.solve_delta_v_one_blade_gemini(v_total_iter)  
            elif method == 1: # This is the most accurate solver
                delta_v = self.solve_delta_v_one_blade(v_wake_contribution)  # v_total_iter works ok because V_N = 0     
            
            v_self_new = self.calculate_v_induced_self(delta_v)
            v_total_new = v_self_new + v_wake_contribution

            error = np.linalg.norm(v_total_new - v_total_iter) / (np.linalg.norm(v_total_iter) + 1e-9)
            # v_total_iter = 0.7 * v_total_new + 0.3 * v_total_iter # Relaxation
            v_total_iter = v_total_new

            # Update v0_guess and Z_R_val for C_lm if not fixed
            if use_wake_attenuation:
                v0_guess = np.mean(v_total_iter) # Update v0 based on current total inflow
                Z_val = v0_guess * delta_tb
                Z_R_val = Z_val / self.R
                # print('Z_R_val: ',Z_R_val)
            
            if iteration % 10 == 0:
                print(f"Iter {iteration}: error = {error:.2e}, mean v_total = {np.mean(v_total_iter):.3f}, new Z/R = {Z_R_val:.3f}")

            if error < tol:
                print(f"Converged in {iteration+1} iterations.")
                break
            
        else: # this else is active only when error >= tol after max_iter iterations
            print("Warning: Hover iteration did not converge.")
            
        l_dist = self.calculate_lift_distribution(v_total_iter)
        
        # Calculate Thrust and CT
        thrust = np.sum(l_dist * self.segment_widths * self.R) * self.b # Total thrust for all blades
        CT = thrust / (RHO * np.pi * self.R**2 * (self.Omega * self.R)**2)
        print(f"Calculated Thrust: {thrust:.2f} N, CT: {CT:.6f}")

        return self.x_mid_points, l_dist, v_total_iter, CT

# --- Example Usage based on Figure 16 parameters ---
# (Rotor D from Table 1, Page 29)
# Fig 16: mu=0, b=2, theta_t=0. 
R_fig16 = 0.762 # m
blade_root_R_fig16 = 0.123825 # m
num_blades_fig16 = 2
# Chord for TN 2953: sigma = 0.0637, c = sigma * pi * R / b
#chord_fig16 = 0.0637 * np.pi * R_fig16 / num_blades_fig16 # Approx 0.076 m
chord_fig16 = 0.0762 # m
Omega_rpm_fig16 = 800 # RPM for some tests in TN2953
Omega_fig16 = Omega_rpm_fig16 * (2 * np.pi / 60) # rad/s
method=2
num_stations = 20 # As per PDF text for Fig 16
tol = 1e-3 # Tolerance for convergence

# Twist for Fig 16 is 0_t = 0 deg. Collective pitch not explicitly stated, but results shown for 0_0.75
# We will aim for a CT to match one of the experimental points.
# Let's take pitch_0_75 = 8 degrees (from Figure 34, which uses TN2953 data)
pitch_coll_fig16 = 8.0 # degrees at 0.75R

def zero_twist(eta):
    return 0.0

print(f"Fig 16 Parameters: R={R_fig16:.3f}m, b={num_blades_fig16}, c={chord_fig16:.4f}m, Omega={Omega_fig16:.2f} rad/s")

rotor_fig16 = RotorBladeLMT(R=R_fig16, blade_root_R=blade_root_R_fig16, num_blades=num_blades_fig16,
                            chord_dist=chord_fig16,
                            twist_dist=zero_twist, # Zero twist
                            pitch_0_75=pitch_coll_fig16, # Collective pitch at 0.75R
                            Omega=Omega_fig16,
                            num_stations=num_stations, 
                            airfoil_lift_slope=5.73) # Common value, 2pi is ~6.28

# Case 1: Solid line (non-uniform C_lm, i.e., use_wake_attenuation=True, fixed_Clm=None)
# For this, we need an initial C_T guess. A typical light helicopter CT is around 0.004-0.006
# From TN2953 fig 7a, for 8 deg pitch, CT is around 0.0045
print("\n--- Running for Fig 16 Solid Line (Calculated C_lm) ---")
x_eta1, l_dist1, v_ind1, CT1 = rotor_fig16.hover_iteration(C_T_guess=0.0038, method=method, use_wake_attenuation=True, fixed_Clm=None, tol=tol)

# Case 2: Dash-dot line (uniform C_lm = 0.8617739)
print("\n--- Running for Fig 16 Dash-Dot Line (Fixed C_lm = (0.8)**(3/2)) ---")
x_eta2, l_dist2, v_ind2, CT2 = rotor_fig16.hover_iteration(C_T_guess=0.0038, method=method, use_wake_attenuation=True, fixed_Clm=(0.8)**(3/2), tol=tol)
# x_eta2, l_dist2, v_ind2, CT2 = rotor_fig16.hover_iteration(C_T_guess=0.0038, use_wake_attenuation=True, fixed_Clm=0.8, tol=1e-4)


# --- Plotting ---
plt.figure(figsize=(10, 5))
# Convert lift per unit span (N/m) to kg/m as in PDF (l_pdf = l_code / 9.81)
# Or, the PDF might be l / (rho * Omega^2 * R^3) which is a non-dimensional lift.
# Let's plot l / (rho * (Omega*R)^2 * R) = l / (rho * Omega^2 * R^3) to match y-axis of Fig 28-37
# Figure 16 has l(kg/m). So l_plot = l_dist / 9.81.
# And x-axis is r/R.

norm_factor_fig16 = 1.0 / 9.81 # To kg/m
# norm_factor_fig16 = 1.0 / (RHO * Omega_fig16**2 * R_fig16**3) # For non-dim like Fig 28

plt.plot(x_eta1, l_dist1 * norm_factor_fig16, 'b-', label=f'LMT Calculated C_lm (CT={CT1:.4f})')
plt.plot(x_eta2, l_dist2 * norm_factor_fig16, 'g-.', label=f'LMT Fixed C_lm={(0.8)**(3/2):.4f} (CT={CT2:.4f})')

# Add digitized experimental data from Fig 16 for theta_0.75=8 deg (approximate)
# This data is very roughly estimated from the PDF image.
exp_r_R_fig16 = np.array([0.325, 0.460, 0.590, 0.660, 0.725, 0.790, 0.825, 0.860, 0.890, 0.925, 0.960, 0.977])
exp_l_LB_IN_fig18_digitized = np.array([0.05, 0.09, 0.135, 0.165, 0.21, 0.25, 0.275, 0.3, 0.32, 0.355, 0.335, 0.23]) # Digitized LB/IN values
conversion_LB_IN_to_KGF_M = (0.453592 / 0.0254)  # Factor = 17.85186
exp_l_kgf_m_fig16 = exp_l_LB_IN_fig18_digitized * conversion_LB_IN_to_KGF_M
print(f"Debug - exp_l_kgf_m_fig16: {exp_l_kgf_m_fig16}")
plt.plot(exp_r_R_fig16, exp_l_kgf_m_fig16, 'ro', markerfacecolor='none', label='Experiment 800 RPM, 8deg coll. (CT=0.0038)')
plt.xlabel('r/R')
plt.ylabel('Lift Distribution, l (kg-force/m)') # Clarify unitplt.title(r'LMT Hover - Comparison with Fig 16 (NACA TN 2953 data, $\Theta_{0.75} \approx 8^\circ$)')
plt.legend()
plt.grid(True)
plt.ylim(bottom=0)
plt.xlim(0, 1)
plt.savefig('lift_distribution.pdf', bbox_inches='tight', dpi=300)

plt.figure(figsize=(10, 5))
plt.plot(x_eta1, v_ind1, 'b-', label=f'Induced Vel. (Calc C_lm, mean={np.mean(v_ind1):.2f} m/s)')
plt.plot(x_eta2, v_ind2, 'g-.', label=f'Induced Vel. (Fixed C_lm=0.80, mean={np.mean(v_ind2):.2f} m/s)')
plt.xlabel('r/R')
plt.ylabel('Induced Velocity (m/s)')
plt.title('Induced Velocity Distribution in Hover')
plt.legend()
plt.grid(True)
plt.ylim(bottom=0)
plt.xlim(0, 1)
plt.savefig('induced_velocity.pdf', bbox_inches='tight', dpi=300)
plt.show()
